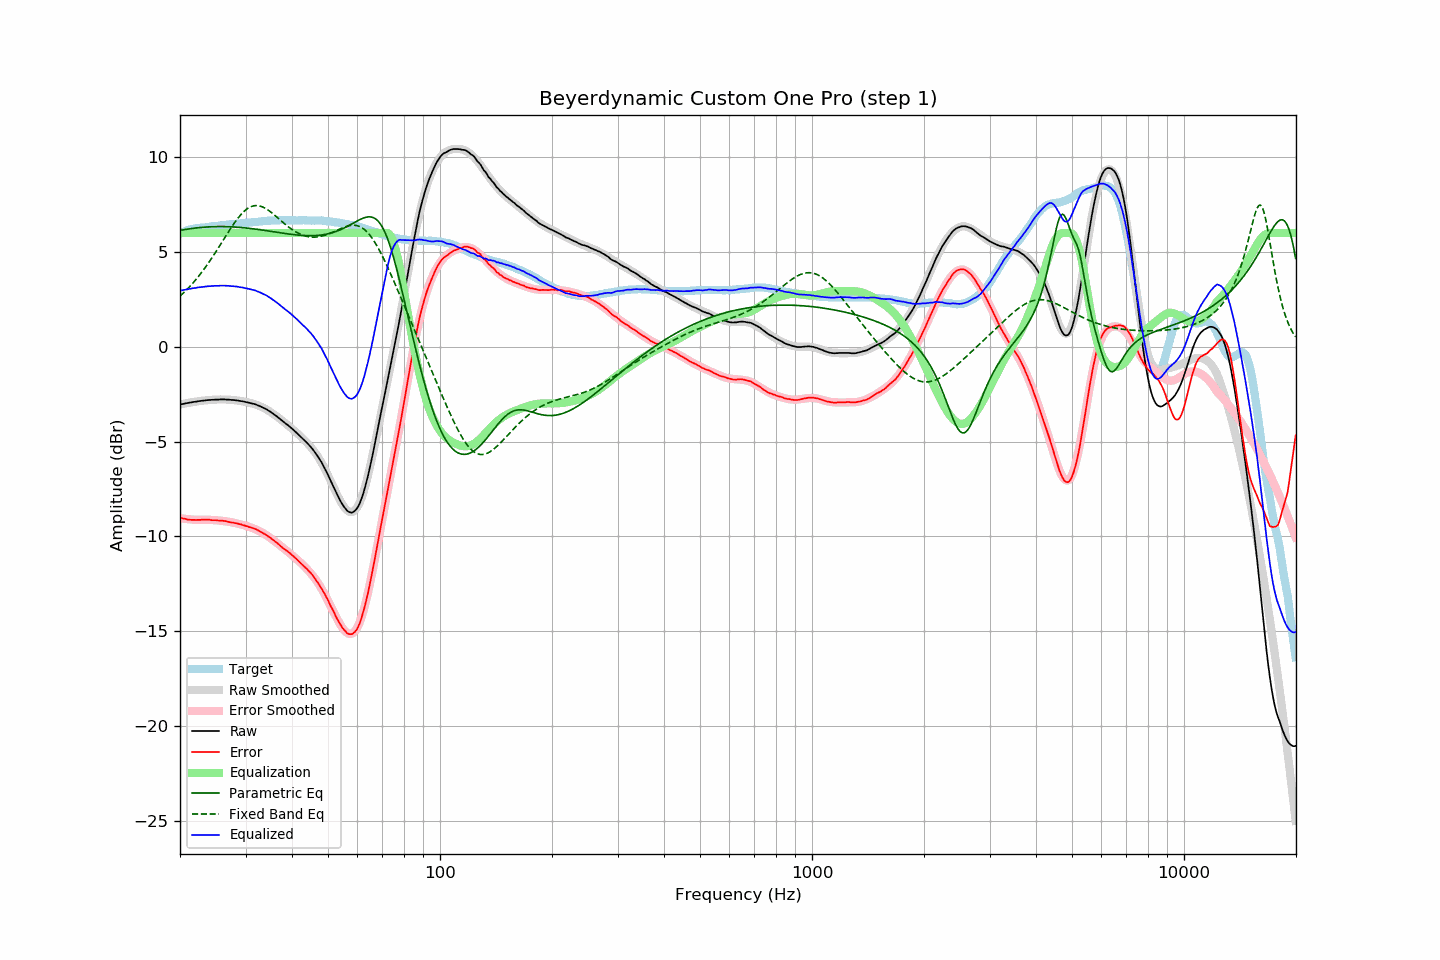

Values plotted in this chart, from the file beside it:
frequency, raw, error, smoothed, error_smoothed, equalization, parametric_eq, fixed_band_eq, equalized_raw, equalized_smoothed, target
20.00, -3.05, -9.01, -3.05, -9.04, 6.00, 6.13, 2.67, 2.95, 2.95, 5.97
20.20, -3.03, -9.03, -3.03, -9.05, 6.00, 6.15, 2.74, 2.97, 2.97, 6.01
20.40, -3.02, -9.06, -3.01, -9.06, 6.00, 6.16, 2.82, 2.98, 2.99, 6.05
20.61, -3.00, -9.07, -3.00, -9.07, 6.00, 6.18, 2.91, 3.00, 3.00, 6.07
20.81, -2.98, -9.09, -2.98, -9.09, 6.00, 6.19, 2.99, 3.02, 3.02, 6.11
21.02, -2.97, -9.12, -2.96, -9.09, 6.00, 6.20, 3.08, 3.03, 3.04, 6.15
21.23, -2.95, -9.12, -2.95, -9.10, 6.00, 6.22, 3.17, 3.05, 3.05, 6.17
21.44, -2.94, -9.13, -2.93, -9.11, 6.00, 6.23, 3.26, 3.06, 3.07, 6.19
21.66, -2.92, -9.13, -2.92, -9.12, 6.00, 6.24, 3.35, 3.08, 3.08, 6.21
21.87, -2.91, -9.13, -2.91, -9.12, 6.00, 6.25, 3.45, 3.09, 3.09, 6.22
22.09, -2.90, -9.14, -2.89, -9.13, 6.00, 6.26, 3.55, 3.10, 3.11, 6.24
22.31, -2.88, -9.13, -2.88, -9.13, 6.00, 6.27, 3.65, 3.12, 3.12, 6.25
22.54, -2.87, -9.13, -2.87, -9.13, 6.00, 6.28, 3.76, 3.13, 3.13, 6.26
22.76, -2.86, -9.13, -2.86, -9.13, 6.00, 6.29, 3.87, 3.14, 3.14, 6.27
22.99, -2.85, -9.12, -2.85, -9.13, 6.00, 6.29, 3.98, 3.15, 3.15, 6.27
23.22, -2.84, -9.12, -2.84, -9.13, 6.00, 6.30, 4.09, 3.16, 3.16, 6.28
23.45, -2.83, -9.12, -2.83, -9.13, 6.00, 6.31, 4.21, 3.17, 3.17, 6.29
23.69, -2.82, -9.12, -2.82, -9.13, 6.00, 6.31, 4.33, 3.18, 3.18, 6.30
23.92, -2.81, -9.12, -2.81, -9.13, 6.00, 6.32, 4.45, 3.19, 3.19, 6.31
24.16, -2.81, -9.14, -2.81, -9.13, 6.00, 6.32, 4.58, 3.19, 3.19, 6.33
24.40, -2.80, -9.15, -2.80, -9.14, 6.00, 6.33, 4.70, 3.20, 3.20, 6.35
24.65, -2.80, -9.15, -2.79, -9.14, 6.00, 6.33, 4.83, 3.20, 3.21, 6.35
24.89, -2.79, -9.15, -2.79, -9.15, 6.00, 6.33, 4.96, 3.21, 3.21, 6.36
25.14, -2.79, -9.16, -2.79, -9.15, 6.00, 6.33, 5.09, 3.21, 3.21, 6.37
25.39, -2.79, -9.17, -2.78, -9.16, 6.00, 6.33, 5.23, 3.21, 3.22, 6.38
25.65, -2.78, -9.18, -2.78, -9.17, 6.00, 6.33, 5.36, 3.22, 3.22, 6.40
25.91, -2.78, -9.17, -2.78, -9.18, 6.00, 6.33, 5.50, 3.22, 3.22, 6.40
26.16, -2.78, -9.18, -2.78, -9.19, 6.00, 6.33, 5.63, 3.22, 3.22, 6.41
26.43, -2.78, -9.19, -2.78, -9.20, 6.00, 6.33, 5.77, 3.22, 3.22, 6.41
26.69, -2.79, -9.21, -2.79, -9.22, 6.00, 6.33, 5.90, 3.21, 3.21, 6.42
26.96, -2.79, -9.23, -2.79, -9.23, 6.00, 6.33, 6.04, 3.21, 3.21, 6.44
27.23, -2.80, -9.25, -2.80, -9.24, 6.00, 6.32, 6.17, 3.20, 3.20, 6.45
27.50, -2.81, -9.27, -2.80, -9.26, 6.00, 6.32, 6.30, 3.19, 3.20, 6.46
27.77, -2.81, -9.27, -2.81, -9.28, 6.00, 6.32, 6.42, 3.19, 3.19, 6.46
28.05, -2.82, -9.30, -2.82, -9.29, 6.00, 6.31, 6.55, 3.18, 3.18, 6.48
28.33, -2.83, -9.31, -2.83, -9.31, 6.00, 6.30, 6.66, 3.17, 3.17, 6.48
28.62, -2.84, -9.33, -2.84, -9.33, 6.00, 6.30, 6.77, 3.16, 3.16, 6.49
28.90, -2.86, -9.36, -2.85, -9.36, 6.00, 6.29, 6.88, 3.14, 3.15, 6.50
29.19, -2.87, -9.37, -2.87, -9.38, 6.00, 6.28, 6.98, 3.13, 3.13, 6.50
29.48, -2.88, -9.41, -2.88, -9.40, 6.00, 6.28, 7.07, 3.12, 3.12, 6.53
29.78, -2.90, -9.42, -2.90, -9.42, 6.00, 6.27, 7.15, 3.10, 3.10, 6.53
30.08, -2.92, -9.45, -2.91, -9.44, 6.00, 6.26, 7.22, 3.08, 3.09, 6.53
30.38, -2.94, -9.47, -2.93, -9.47, 6.00, 6.25, 7.28, 3.06, 3.07, 6.53
30.68, -2.96, -9.51, -2.95, -9.50, 6.00, 6.24, 7.34, 3.04, 3.05, 6.55
30.99, -2.98, -9.53, -2.97, -9.53, 6.00, 6.23, 7.38, 3.02, 3.03, 6.55
31.30, -3.00, -9.56, -3.00, -9.56, 6.00, 6.22, 7.41, 3.00, 3.00, 6.56
31.61, -3.02, -9.59, -3.02, -9.59, 6.00, 6.21, 7.43, 2.98, 2.98, 6.57
31.93, -3.04, -9.62, -3.05, -9.63, 6.00, 6.20, 7.44, 2.96, 2.95, 6.58
32.24, -3.08, -9.66, -3.08, -9.67, 6.00, 6.19, 7.44, 2.92, 2.92, 6.58
32.57, -3.11, -9.70, -3.11, -9.71, 6.00, 6.18, 7.43, 2.89, 2.89, 6.59
32.89, -3.15, -9.75, -3.15, -9.75, 6.00, 6.16, 7.41, 2.85, 2.85, 6.60
33.22, -3.19, -9.80, -3.19, -9.80, 6.00, 6.15, 7.38, 2.81, 2.81, 6.61
33.55, -3.23, -9.85, -3.23, -9.84, 6.00, 6.14, 7.34, 2.77, 2.77, 6.62
33.89, -3.27, -9.90, -3.27, -9.90, 6.00, 6.13, 7.30, 2.73, 2.73, 6.63
34.23, -3.31, -9.94, -3.32, -9.95, 6.00, 6.11, 7.25, 2.69, 2.68, 6.64
34.57, -3.37, -10.01, -3.37, -10.01, 6.00, 6.10, 7.19, 2.63, 2.63, 6.65
34.92, -3.42, -10.06, -3.42, -10.07, 6.00, 6.09, 7.13, 2.58, 2.58, 6.64
35.27, -3.48, -10.13, -3.48, -10.13, 6.00, 6.08, 7.07, 2.52, 2.52, 6.65
35.62, -3.54, -10.20, -3.54, -10.20, 6.00, 6.06, 7.00, 2.46, 2.46, 6.66
35.97, -3.60, -10.26, -3.60, -10.26, 6.00, 6.05, 6.93, 2.40, 2.40, 6.66
... 635 more rows
